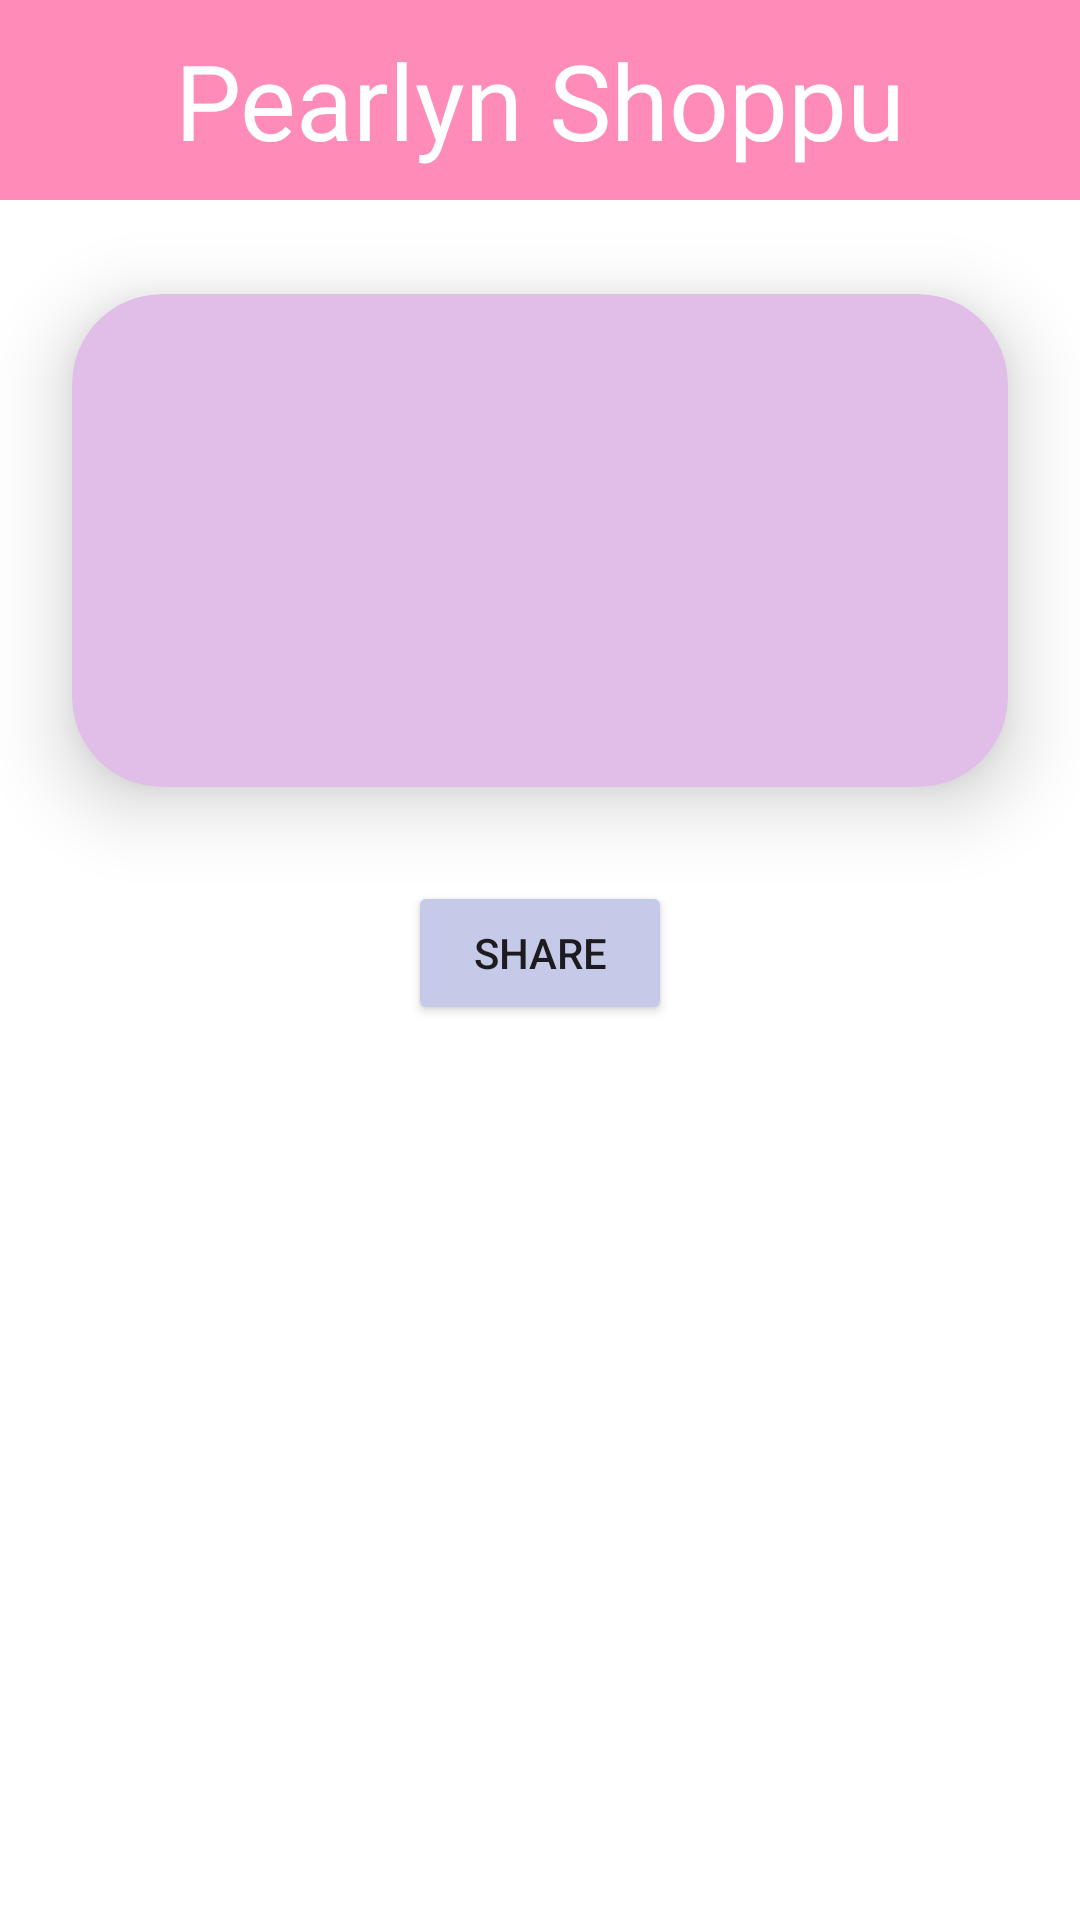

The Android layout XML behind this screen, and the referenced resources:
<!-- AndroidManifest.xml: application theme Theme.TugasDay03 -->
<!-- res/layout/activity_detail.xml -->
<?xml version="1.0" encoding="utf-8"?>
<LinearLayout xmlns:android="http://schemas.android.com/apk/res/android"
    xmlns:app="http://schemas.android.com/apk/res-auto"
    xmlns:tools="http://schemas.android.com/tools"
    android:layout_width="match_parent"
    android:layout_height="match_parent"
    android:orientation="vertical"
    android:background="@color/white"
    tools:context=".MainActivity">

    <TextView
        android:layout_width="match_parent"
        android:layout_height="wrap_content"
        android:fontFamily="@font/pacificoregular"
        android:text="Pearlyn Shoppu"
        android:background="#FF8BB9"
        android:textSize="35sp"
        android:gravity="center"
        android:padding="10dp"
        android:textColor="@color/white"
        />

    <androidx.cardview.widget.CardView
        android:layout_width="match_parent"
        android:layout_height="wrap_content"
        app:cardCornerRadius="30dp"
        app:cardElevation="15dp"
        app:cardBackgroundColor="#FFE1BEE7"
        app:cardUseCompatPadding="true">

        <LinearLayout
            android:layout_width="match_parent"
            android:layout_height="wrap_content"
            android:orientation="vertical">

            <ImageView
                android:id="@+id/imgDetail"
                android:layout_width="140sp"
                android:layout_height="120sp"
                android:layout_gravity="center"
                android:layout_weight="1" />

            <TextView
                android:id="@+id/txtDetail"
                android:layout_width="match_parent"
                android:layout_height="wrap_content"
                android:textSize="18sp"
                android:padding="10dp"
                android:textColor="#230051"
                android:fontFamily="@font/twcenlight"
                android:gravity="left|right|center" />

        </LinearLayout>

    </androidx.cardview.widget.CardView>

    <Button
        android:id="@+id/btnShare"
        android:layout_width="wrap_content"
        android:layout_height="wrap_content"
        android:layout_gravity="center"
        android:backgroundTint="#C5CAE9"
        android:text="Share" />

</LinearLayout>
<!-- resources referenced by this layout -->
<resources>
  <style name="Theme.TugasDay03" parent="Base.Theme.TugasDay03" />
  <style name="Base.Theme.TugasDay03" parent="Theme.Material3.DayNight.NoActionBar">
          
          
      </style>
  <!-- not gathered from this repository: default colours our renderer supplied (Android Studio template values) -->
  <color name="white">#FFFFFFFF</color>
</resources>
